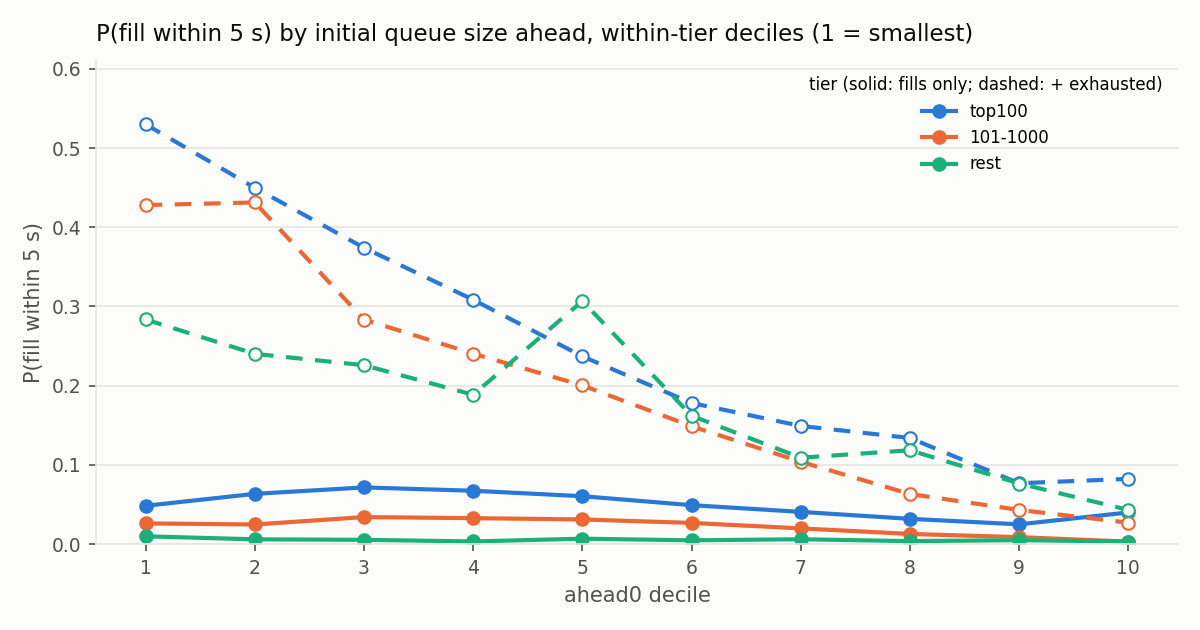

Values plotted in this chart, from the file beside it:
tier, decile, n, ahead0_min, ahead0_median, ahead0_max, p_fill, p_fill_upper, cancel_share
top100, 1, 65566, 1, 100.0, 100, 0.04833, 0.5299, 0.5295
top100, 2, 65565, 100, 200.0, 201, 0.06342, 0.4499, 0.5571
top100, 3, 65565, 201, 300.0, 400, 0.07153, 0.3741, 0.5754
top100, 4, 65565, 400, 555.0, 751, 0.06731, 0.3085, 0.5982
top100, 5, 65565, 751, 1005, 1400, 0.06044, 0.237, 0.6386
top100, 6, 65565, 1400, 1812, 2500, 0.04914, 0.1781, 0.6787
top100, 7, 65565, 2500, 3704, 6000, 0.04065, 0.1491, 0.7198
top100, 8, 65565, 6000, 8900, 11600, 0.03186, 0.1339, 0.8727
top100, 9, 65565, 11600, 15300, 27200, 0.02494, 0.07678, 0.8794
top100, 10, 65566, 27200, 78256, 301600, 0.03993, 0.08234, 0.9417
101-1000, 1, 34776, 1, 29.0, 100, 0.02611, 0.4279, 0.5353
101-1000, 2, 34775, 100, 100.0, 100, 0.02473, 0.4313, 0.6004
101-1000, 3, 34775, 100, 159.0, 200, 0.03408, 0.2835, 0.5115
101-1000, 4, 34775, 200, 210.0, 300, 0.03272, 0.2404, 0.4918
101-1000, 5, 34775, 300, 342.0, 409, 0.03109, 0.2003, 0.5297
101-1000, 6, 34775, 409, 508.0, 687, 0.02671, 0.1488, 0.5557
101-1000, 7, 34775, 687, 838.0, 1100, 0.01981, 0.1039, 0.6747
101-1000, 8, 34775, 1100, 1500, 2100, 0.0128, 0.06321, 0.7445
101-1000, 9, 34775, 2100, 3400, 6900, 0.008742, 0.04311, 0.8225
101-1000, 10, 34776, 6900, 16600, 190900, 0.003077, 0.02703, 0.976
rest, 1, 9677, 1, 1.0, 3, 0.009817, 0.2836, 0.557
rest, 2, 9676, 3, 5.0, 14, 0.005994, 0.2402, 0.6175
rest, 3, 9676, 14, 30.0, 56, 0.005374, 0.2258, 0.6526
rest, 4, 9676, 56, 100.0, 100, 0.003307, 0.1885, 0.7299
rest, 5, 9676, 100, 100.0, 100, 0.006821, 0.3068, 0.6967
rest, 6, 9676, 100, 101.0, 104, 0.004754, 0.1619, 0.7549
rest, 7, 9676, 104, 126.0, 196, 0.006098, 0.109, 0.6673
rest, 8, 9676, 196, 200.0, 214, 0.003721, 0.1184, 0.7503
rest, 9, 9676, 214, 300.0, 451, 0.004961, 0.07648, 0.7244
rest, 10, 9677, 451, 1203, 51000, 0.003203, 0.04309, 0.9172
